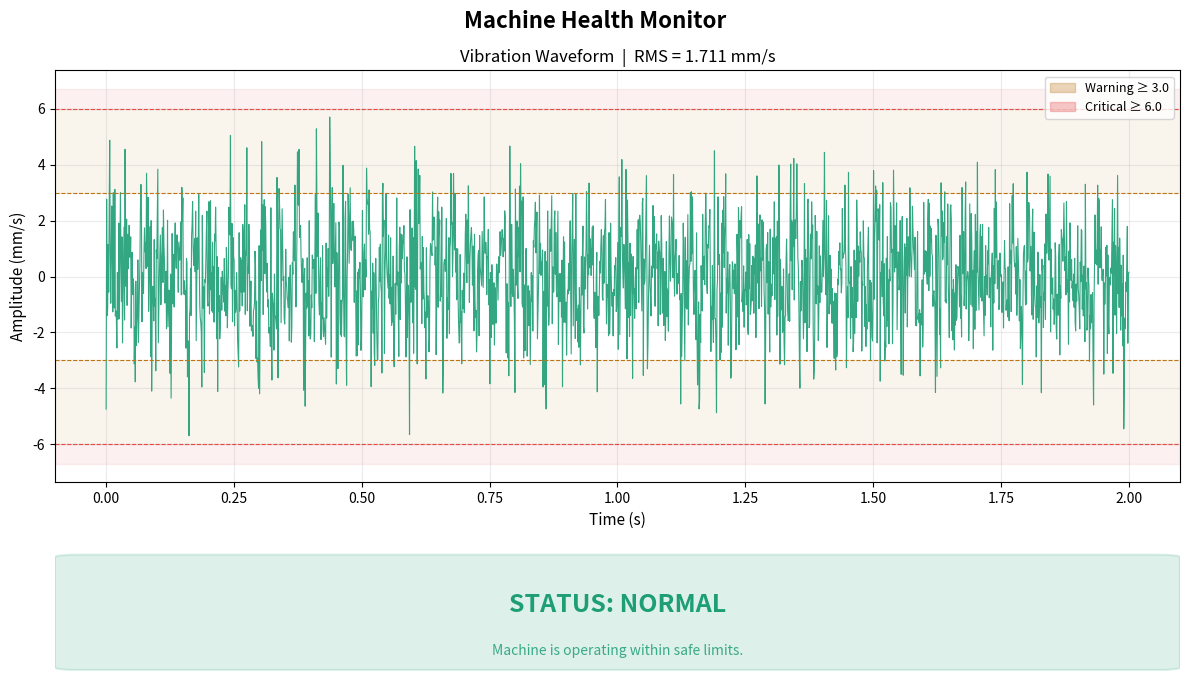

Reproduce this figure in Python.
import numpy as np
import matplotlib.pyplot as plt
import matplotlib.patches as mpatches

SAMPLE_RATE   = 1000        # samples per second
DURATION      = 2.0         # seconds
FREQ_HZ       = 30          # dominant vibration frequency

# Thresholds
WARN_THRESHOLD = 3.0
CRIT_THRESHOLD = 6.0

# Signal parameters — tweak these to change health state
NOISE_LEVEL   = 2.5         # background noise amplitude
FAULT_STRENGTH = 3.5        # periodic fault spike amplitude (0= no fault)
FAULT_INTERVAL = 0.15       # seconds between fault spikes


def generate_vibration(sample_rate, duration, freq, noise, fault_amp, fault_int):
    
    t = np.linspace(0, duration, int(sample_rate * duration))

    # Base sinusoidal component
    signal = np.sin(2 * np.pi * freq * t) * noise * 0.4

    # Random broadband noise
    signal += np.random.randn(len(t)) * noise * 0.6

    # Periodic fault spikes
    if fault_amp > 0:
        spike_idx = (t % fault_int < 1 / sample_rate)
        signal += spike_idx * fault_amp * np.sign(np.random.randn(len(t)))

    return t, signal


def compute_rms(signal):
    return float(np.sqrt(np.mean(signal ** 2)))


def classify(rms):
    if rms >= CRIT_THRESHOLD:
        return "CRITICAL", "#E24B4A"
    elif rms >= WARN_THRESHOLD:
        return "WARNING", "#BA7517"
    else:
        return "NORMAL", "#1D9E75"


def plot(t, signal, rms, status, color):
    fig, axes = plt.subplots(2, 1, figsize=(12, 7),
                             gridspec_kw={"height_ratios": [3, 1]})
    fig.suptitle("Machine Health Monitor", fontsize=16, fontweight="bold", y=0.98)

    ax = axes[0]
    ax.plot(t, signal, color=color, linewidth=0.8, alpha=0.9)

    # Warning and critical threshold bands
    ax.axhspan( WARN_THRESHOLD,  CRIT_THRESHOLD, alpha=0.08, color="#BA7517", label="Warning zone")
    ax.axhspan(-CRIT_THRESHOLD, -WARN_THRESHOLD, alpha=0.08, color="#BA7517")
    ax.axhspan( CRIT_THRESHOLD,  signal.max() + 1, alpha=0.08, color="#E24B4A", label="Critical zone")
    ax.axhspan( signal.min() - 1, -CRIT_THRESHOLD, alpha=0.08, color="#E24B4A")

    ax.axhline( WARN_THRESHOLD, color="#BA7517", linewidth=0.8, linestyle="--")
    ax.axhline(-WARN_THRESHOLD, color="#BA7517", linewidth=0.8, linestyle="--")
    ax.axhline( CRIT_THRESHOLD, color="#E24B4A", linewidth=0.8, linestyle="--")
    ax.axhline(-CRIT_THRESHOLD, color="#E24B4A", linewidth=0.8, linestyle="--")

    ax.set_ylabel("Amplitude (mm/s)", fontsize=11)
    ax.set_xlabel("Time (s)", fontsize=11)
    ax.set_title(f"Vibration Waveform  |  RMS = {rms:.3f} mm/s", fontsize=12)
    ax.grid(True, alpha=0.25)

    warn_patch = mpatches.Patch(color="#BA7517", alpha=0.3, label=f"Warning ≥ {WARN_THRESHOLD}")
    crit_patch = mpatches.Patch(color="#E24B4A", alpha=0.3, label=f"Critical ≥ {CRIT_THRESHOLD}")
    ax.legend(handles=[warn_patch, crit_patch], fontsize=9, loc="upper right")

    # Status bar 
    ax2 = axes[1]
    ax2.set_xlim(0, 1)
    ax2.set_ylim(0, 1)
    ax2.axis("off")

    # Background pill
    pill = mpatches.FancyBboxPatch((0.02, 0.1), 0.96, 0.8,
                                   boxstyle="round,pad=0.02",
                                   facecolor=color, alpha=0.15,
                                   edgecolor=color, linewidth=1.5)
    ax2.add_patch(pill)

    ax2.text(0.5, 0.55, f"STATUS: {status}",
             ha="center", va="center", fontsize=18, fontweight="bold",
             color=color, transform=ax2.transAxes)

    hint = {
        "NORMAL":   "Machine is operating within safe limits.",
        "WARNING":  "Elevated vibration detected. Schedule maintenance soon.",
        "CRITICAL": "Dangerous vibration level! Stop machine and inspect immediately."
    }[status]
    ax2.text(0.5, 0.22, hint,
             ha="center", va="center", fontsize=10, color=color,
             alpha=0.85, transform=ax2.transAxes)

    plt.tight_layout()
    plt.savefig("vibration_report.png", dpi=150, bbox_inches="tight")
    print(f"\n[INFO] Plot saved → vibration_report.png")
    plt.show()


def main():
    print("=" * 50)
    print("  Vibration Health Monitoring System")
    print("=" * 50)

    t, signal = generate_vibration(
        SAMPLE_RATE, DURATION, FREQ_HZ,
        NOISE_LEVEL, FAULT_STRENGTH, FAULT_INTERVAL
    )

    rms = compute_rms(signal)
    peak = float(np.max(np.abs(signal)))
    status, color = classify(rms)

    print(f"\n  Samples   : {len(signal)}")
    print(f"  Duration  : {DURATION} s  @  {SAMPLE_RATE} Hz")
    print(f"  RMS       : {rms:.4f} mm/s")
    print(f"  Peak      : {peak:.4f} mm/s")
    print(f"\n  *** {status} ***")
    print("=" * 50)

    plot(t, signal, rms, status, color)


if __name__ == "__main__":
    main()
